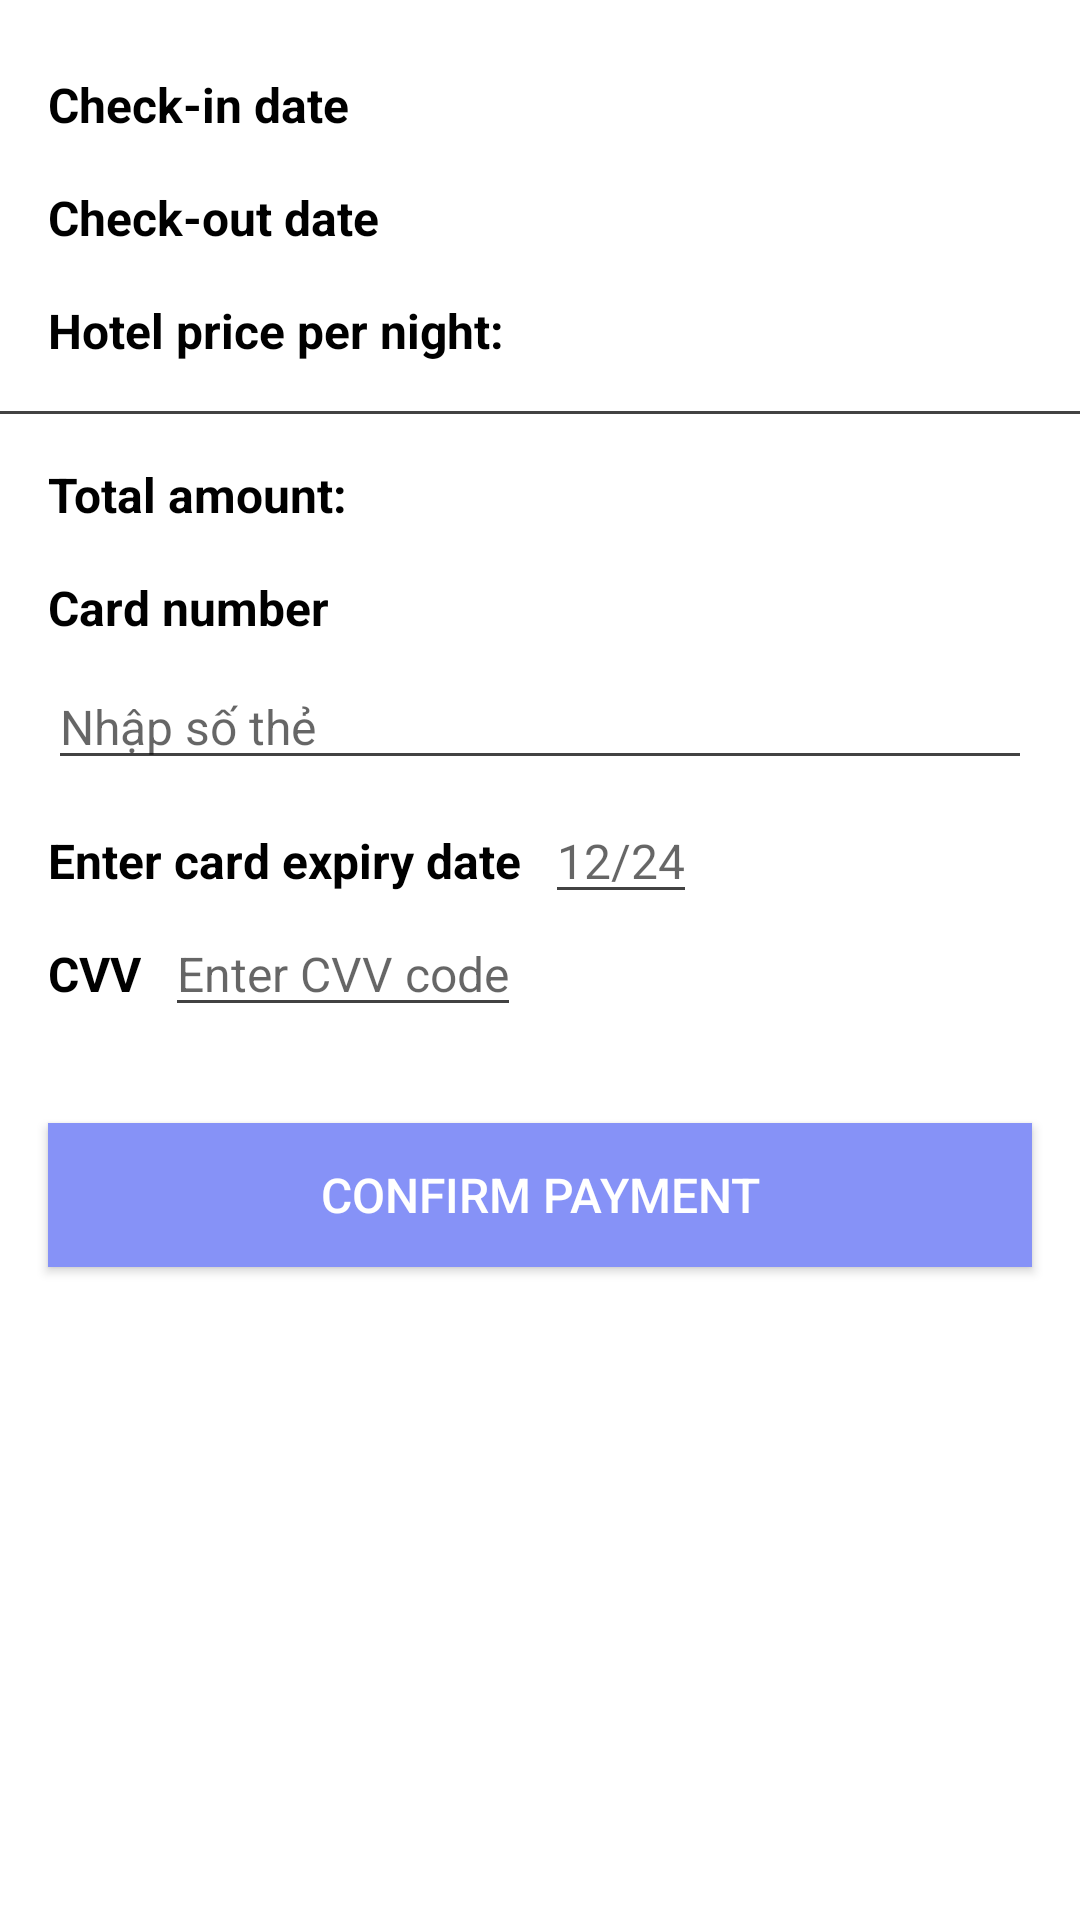

This screen was rendered from an Android layout file. Write that file and the resources it references.
<!-- AndroidManifest.xml: application theme Theme.HotelBooking -->
<!-- res/layout/activity_payment.xml -->
<?xml version="1.0" encoding="utf-8"?>
<RelativeLayout xmlns:android="http://schemas.android.com/apk/res/android"
    android:id="@+id/activity_payment"
    android:layout_width="match_parent"
    android:layout_height="match_parent"
    android:background="@color/white">

    <TextView
        android:id="@+id/check_in_label"
        android:layout_width="wrap_content"
        android:layout_height="wrap_content"
        android:text="@string/check_in_date"
        android:textColor="@color/black"
        android:textSize="16sp"
        android:textStyle="bold"
        android:layout_marginTop="24dp"
        android:layout_marginStart="16dp"/>

    <TextView
        android:id="@+id/check_in_date"
        android:layout_width="wrap_content"
        android:layout_height="wrap_content"
        android:textColor="@color/grey"
        android:textSize="16sp"
        android:layout_alignBaseline="@id/check_in_label"
        android:layout_toEndOf="@id/check_in_label"
        android:layout_marginStart="8dp"/>

    <TextView
        android:id="@+id/check_out_label"
        android:layout_width="wrap_content"
        android:layout_height="wrap_content"
        android:text="@string/check_out_date"
        android:textColor="@color/black"
        android:textSize="16sp"
        android:textStyle="bold"
        android:layout_below="@id/check_in_label"
        android:layout_marginTop="16dp"
        android:layout_marginStart="16dp"/>

    <TextView
        android:id="@+id/check_out_date"
        android:layout_width="wrap_content"
        android:layout_height="wrap_content"
        android:textColor="@color/grey"
        android:textSize="16sp"
        android:layout_alignBaseline="@id/check_out_label"
        android:layout_toEndOf="@id/check_out_label"
        android:layout_marginStart="8dp"/>

    <TextView
        android:id="@+id/hotel_price_label"
        android:layout_width="wrap_content"
        android:layout_height="wrap_content"
        android:text="@string/hotel_price"
        android:textColor="@color/black"
        android:textSize="16sp"
        android:textStyle="bold"
        android:layout_below="@id/check_out_label"
        android:layout_marginTop="16dp"
        android:layout_marginStart="16dp"/>

    <TextView
        android:id="@+id/hotel_price"
        android:layout_width="wrap_content"
        android:layout_height="wrap_content"
        android:textColor="@color/grey"
        android:textSize="16sp"
        android:layout_alignBaseline="@id/hotel_price_label"
        android:layout_toEndOf="@id/hotel_price_label"
        android:layout_marginStart="8dp"/>

    <View
        android:id="@+id/divider"
        android:layout_width="match_parent"
        android:layout_height="1dp"
        android:background="@color/grey"
        android:layout_below="@id/hotel_price"
        android:layout_marginTop="16dp"/>

    <TextView
        android:id="@+id/total_amount_label"
        android:layout_width="wrap_content"
        android:layout_height="wrap_content"
        android:text="@string/total_amount"
        android:textColor="@color/black"
        android:textSize="16sp"
        android:textStyle="bold"
        android:layout_below="@id/divider"
        android:layout_marginTop="16dp"
        android:layout_marginStart="16dp"/>

    <TextView
        android:id="@+id/total_amount"
        android:layout_width="wrap_content"
        android:layout_height="wrap_content"
        android:textColor="@color/grey"
        android:textSize="16sp"
        android:layout_alignBaseline="@id/total_amount_label"
        android:layout_toEndOf="@id/total_amount_label"
        android:layout_marginStart="8dp"/>

    <TextView
        android:id="@+id/card_number_label"
        android:layout_width="wrap_content"
        android:layout_height="wrap_content"
        android:text="@string/card_number"
        android:textColor="@color/black"
        android:textSize="16sp"
        android:textStyle="bold"
        android:layout_below="@id/total_amount_label"
        android:layout_marginTop="16dp"
        android:layout_marginStart="16dp"/>

    <EditText
        android:id="@+id/card_number"
        android:layout_width="match_parent"
        android:layout_height="wrap_content"
        android:hint="@string/card_number_hint"
        android:inputType="number"
        android:backgroundTint="@color/grey"
        android:textColor="@color/black"
        android:textSize="16sp"
        android:layout_below="@id/card_number_label"
        android:layout_marginTop="8dp"
        android:layout_marginStart="16dp"
        android:layout_marginEnd="16dp"/>


    <TextView
        android:id="@+id/card_expiry_label"
        android:layout_width="wrap_content"
        android:layout_height="wrap_content"
        android:text="@string/card_expiry"
        android:textColor="@color/black"
        android:textSize="16sp"
        android:textStyle="bold"
        android:layout_below="@id/card_number"
        android:layout_marginTop="16dp"
        android:layout_marginStart="16dp"/>

    <EditText
        android:id="@+id/card_expiry"
        android:layout_width="wrap_content"
        android:layout_weight="1"
        android:layout_height="wrap_content"
        android:hint="@string/card_expiry_hint"
        android:inputType="date"
        android:backgroundTint="@color/grey"
        android:textColor="@color/black"
        android:textSize="16sp"
        android:layout_alignBaseline="@id/card_expiry_label"
        android:layout_toEndOf="@id/card_expiry_label"
        android:layout_marginStart="8dp"
        android:layout_marginTop="8dp"
        android:layout_marginEnd="16dp"/>

    <TextView
        android:id="@+id/card_cvv_label"
        android:layout_width="wrap_content"
        android:layout_height="wrap_content"
        android:text="@string/card_cvv"
        android:textColor="@color/black"
        android:textSize="16sp"
        android:textStyle="bold"
        android:layout_below="@id/card_expiry_label"
        android:layout_marginTop="16dp"
        android:layout_marginStart="16dp"/>

    <EditText
        android:id="@+id/card_cvv"
        android:layout_width="wrap_content"
        android:layout_weight="1"
        android:layout_height="wrap_content"
        android:hint="@string/card_cvv_hint"
        android:inputType="numberPassword"
        android:backgroundTint="@color/grey"
        android:textColor="@color/black"
        android:textSize="16sp"
        android:layout_alignBaseline="@id/card_cvv_label"
        android:layout_toEndOf="@id/card_cvv_label"
        android:layout_marginStart="8dp"
        android:layout_marginTop="8dp"
        android:layout_marginEnd="16dp"/>

    <androidx.appcompat.widget.AppCompatButton
        android:id="@+id/confirm_payment_button"
        android:layout_width="match_parent"
        android:layout_height="wrap_content"
        android:text="@string/confirm_payment"
        android:textColor="@color/white"
        android:textSize="16sp"
        android:background="@color/lavender"
        android:layout_marginTop="32dp"
        android:layout_marginStart="16dp"
        android:layout_marginEnd="16dp"
        android:layout_below="@id/card_cvv"/>

</RelativeLayout>
<!-- resources referenced by this layout -->
<resources>
  <color name="black">#FF000000</color>
  <color name="grey">#ff424242</color>
  <color name="lavender">#8692f7</color>
  <color name="white">#FFFFFFFF</color>
  <string name="card_cvv">CVV</string>
  <string name="card_cvv_hint">Enter CVV code</string>
  <string name="card_expiry">Enter card expiry date</string>
  <string name="card_expiry_hint">12/24</string>
  <string name="card_number">Card number</string>
  <string name="card_number_hint">Nhập số thẻ</string>
  <string name="check_in_date">Check-in date</string>
  <string name="check_out_date">Check-out date</string>
  <string name="confirm_payment">Confirm Payment</string>
  <string name="hotel_price">Hotel price per night:</string>
  <string name="total_amount">Total amount:</string>
  <style name="Theme.HotelBooking" parent="Theme.MaterialComponents.DayNight.DarkActionBar">
          
          <item name="colorPrimary">@color/lavender</item>
          <item name="colorPrimaryVariant">@color/lavender</item>
          <item name="colorOnPrimary">@color/white</item>
          
          <item name="colorSecondary">@color/teal_200</item>
          <item name="colorSecondaryVariant">@color/teal_700</item>
          <item name="colorOnSecondary">@color/black</item>
          
          <item name="android:statusBarColor">?attr/colorPrimaryVariant</item>
          
      </style>
  <color name="teal_200">#FF03DAC5</color>
  <color name="teal_700">#FF018786</color>
</resources>
